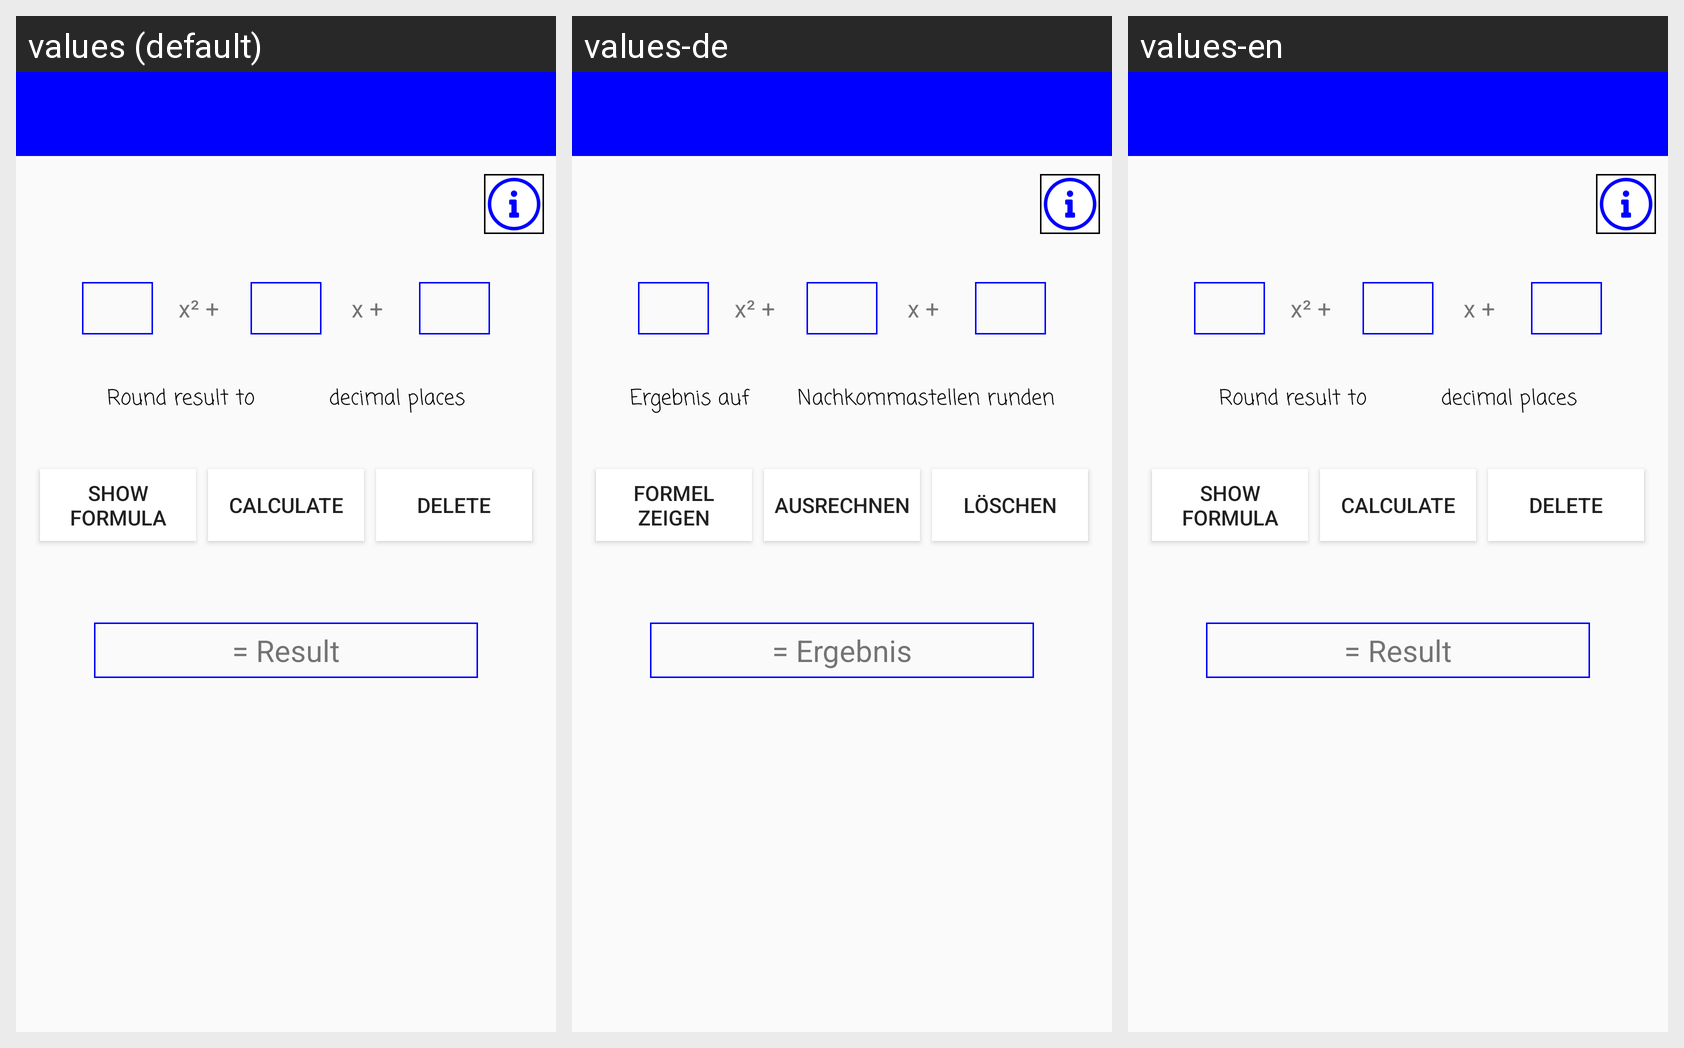

Translations of the strings shown on this Android screen, per locale in the grid:
Android screen res/layout/activity_quadratische_gleichungen_rechner.xml rendered under 3 locales, left to right: values (default), values-de, values-en. Device: Nexus 5 (rendered at 1080×1920; each locale shown at half size, 540×960, under a caption strip naming it); theme MyTheme.
Strings drawn on this screen, with the default value and each locale's value (text and hints the layout hard-codes, and strings that could not be matched under every locale, appear in the picture but are not listed):

txtView_ergebnis
  values: = Result
  values-de: = Ergebnis
  values-en: = Result

ergebnis_text1
  values: Round result to
  values-de: Ergebnis auf
  values-en: Round result to

decimal_places
  values: decimal places
  values-de: Nachkommastellen runden
  values-en: decimal places

btn_formula
  values: Show formula
  values-de: Formel zeigen
  values-en: Show formula

btn_calculate
  values: Calculate
  values-de: Ausrechnen
  values-en: Calculate

btn_delete
  values: Delete
  values-de: Löschen
  values-en: Delete
